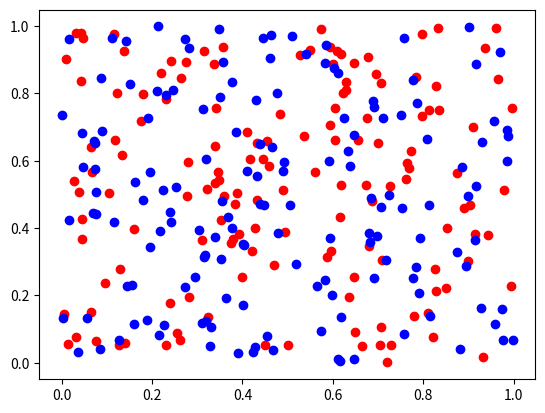

The matplotlib source for this figure:
# -*- coding: utf-8 -*-
"""
Created on Tue Jan  3 15:47:25 2017

@author: deshayes
"""

import numpy as np
import random as rd
import matplotlib.pyplot as plt
#import math as math
#import point

sigma = 0.05

dataset = list()

def datagen(n):
    X_train = np.ndarray(2)
    X_test = np.ndarray(2)
    c_train = list()
    c_test = list()
    for i in range(n):
        p = [np.random.random(), np.random.random()]
        dataset.append(p)
    rd.shuffle(dataset)
    X_train = dataset[:int(n*0.2)]
    X_test = dataset[-int(n*0.8):]
    
    for i in range(len(X_train)):
        d = (0.5*X_train[i][0] + X_train[i][1] - 0.75) / (np.sqrt(np.square(0.5) + 1))
        theta = np.exp(-(np.square(d) / 2 * np.square(sigma)))
        r = np.random.random()
        if (-X_train[i][0]/2 + 0.75) <= X_train[i][1]:
            if (r < theta/2):
                c_train.append(-1)
            else:
                c_train.append(1)
        else:
            if (r < theta/2):
                c_train.append(1)
            else:
                c_train.append(-1)
                
    for i in range(len(X_test)):
        d = (0.5*X_test[i][0] + X_test[i][1] - 0.75) / (np.sqrt(np.square(0.5) + 1))
        theta = np.exp(-(np.square(d) / 2*np.square(sigma)))
        r = np.random.random()
        if (-X_test[i][0]/2 + 0.75) <= X_test[i][1]:
            if (r < theta/2):
                c_test.append(-1)
            else:
                c_test.append(1)
        else:
            if (r < theta/2):
                c_test.append(1)
            else:
                c_test.append(-1)
                
    return X_train, X_test, c_train, c_test

X_train, X_test, c_train, c_test = datagen(300)

xNeg = list()
yNeg = list()
xPos = list()
yPos = list()

for i in range(len(X_train)):
    if c_train[i] == -1:
        xNeg.append(X_train[i][0])
        yNeg.append(X_train[i][1])
    else:
        xPos.append(X_train[i][0])
        yPos.append(X_train[i][1])
        
for i in range(len(X_test)):
    if c_test[i] == -1:
        xNeg.append(X_test[i][0])
        yNeg.append(X_test[i][1])
    else:
        xPos.append(X_test[i][0])
        yPos.append(X_test[i][1])        

plt.plot(xNeg,yNeg,"or")
plt.plot(xPos,yPos,"ob")